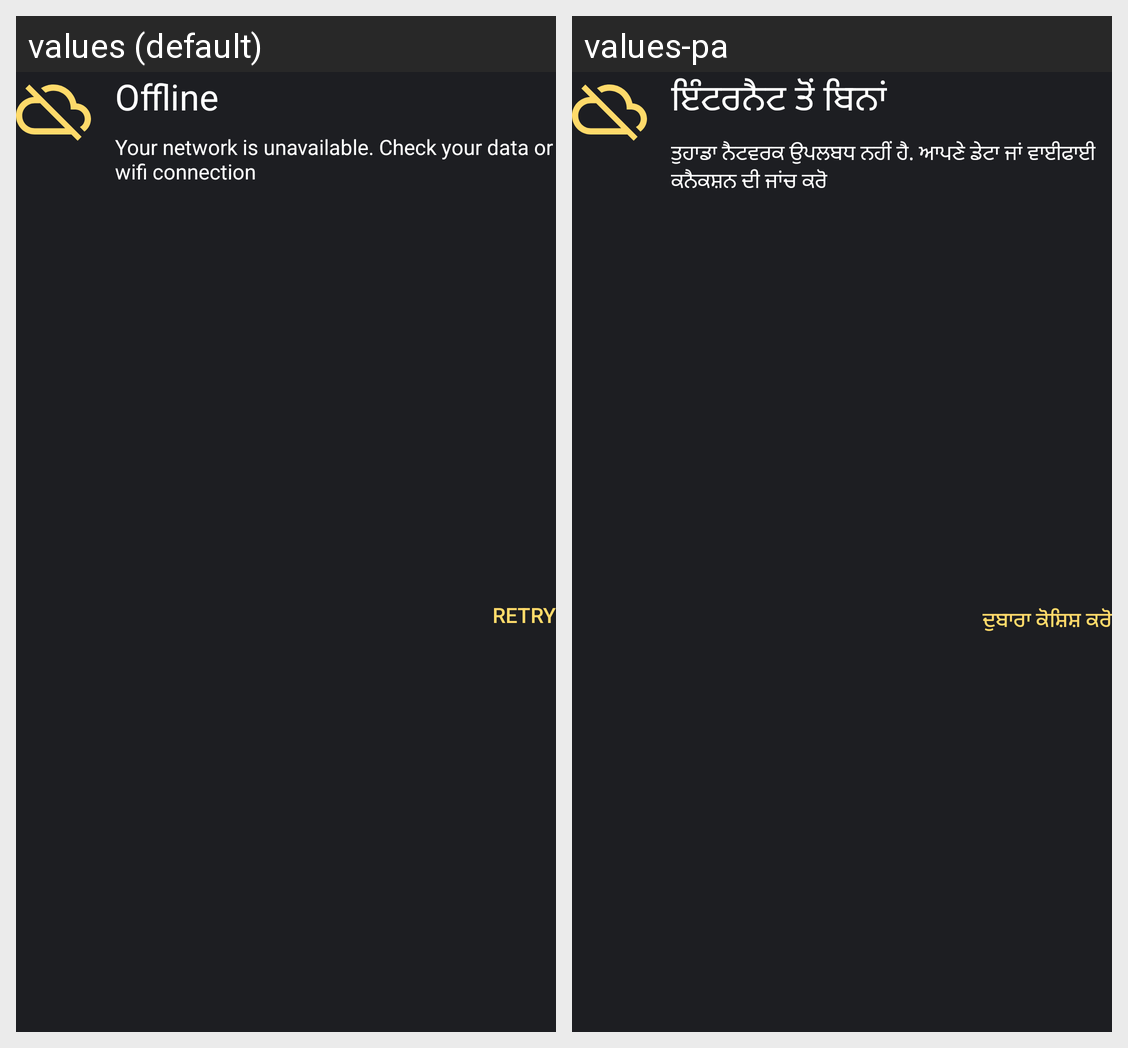

Here is an Android app screen in its default locale and in the app's own translations. Write out the translated-string differences for the strings that appear on this screen.
Android screen res/layout/include_no_internet_layout.xml rendered under 2 locales, left to right: values (default), values-pa. Device: Nexus 5 (rendered at 1080×1920; each locale shown at half size, 540×960, under a caption strip naming it); theme AppTheme.
Strings drawn on this screen, with the default value and each locale's value (text and hints the layout hard-codes, and strings that could not be matched under every locale, appear in the picture but are not listed):

offline
  values: Offline
  values-pa: ਇੰਟਰਨੈਟ ਤੋਂ ਬਿਨਾਂ

no_internet_connection_desc
  values: Your network is unavailable. Check your data or wifi connection
  values-pa: ਤੁਹਾਡਾ ਨੈਟਵਰਕ ਉਪਲਬਧ ਨਹੀਂ ਹੈ. ਆਪਣੇ ਡੇਟਾ ਜਾਂ ਵਾਈਫਾਈ ਕਨੈਕਸ਼ਨ ਦੀ ਜਾਂਚ ਕਰੋ

retry
  values: Retry
  values-pa: ਦੁਬਾਰਾ ਕੋਸ਼ਿਸ਼ ਕਰੋ
